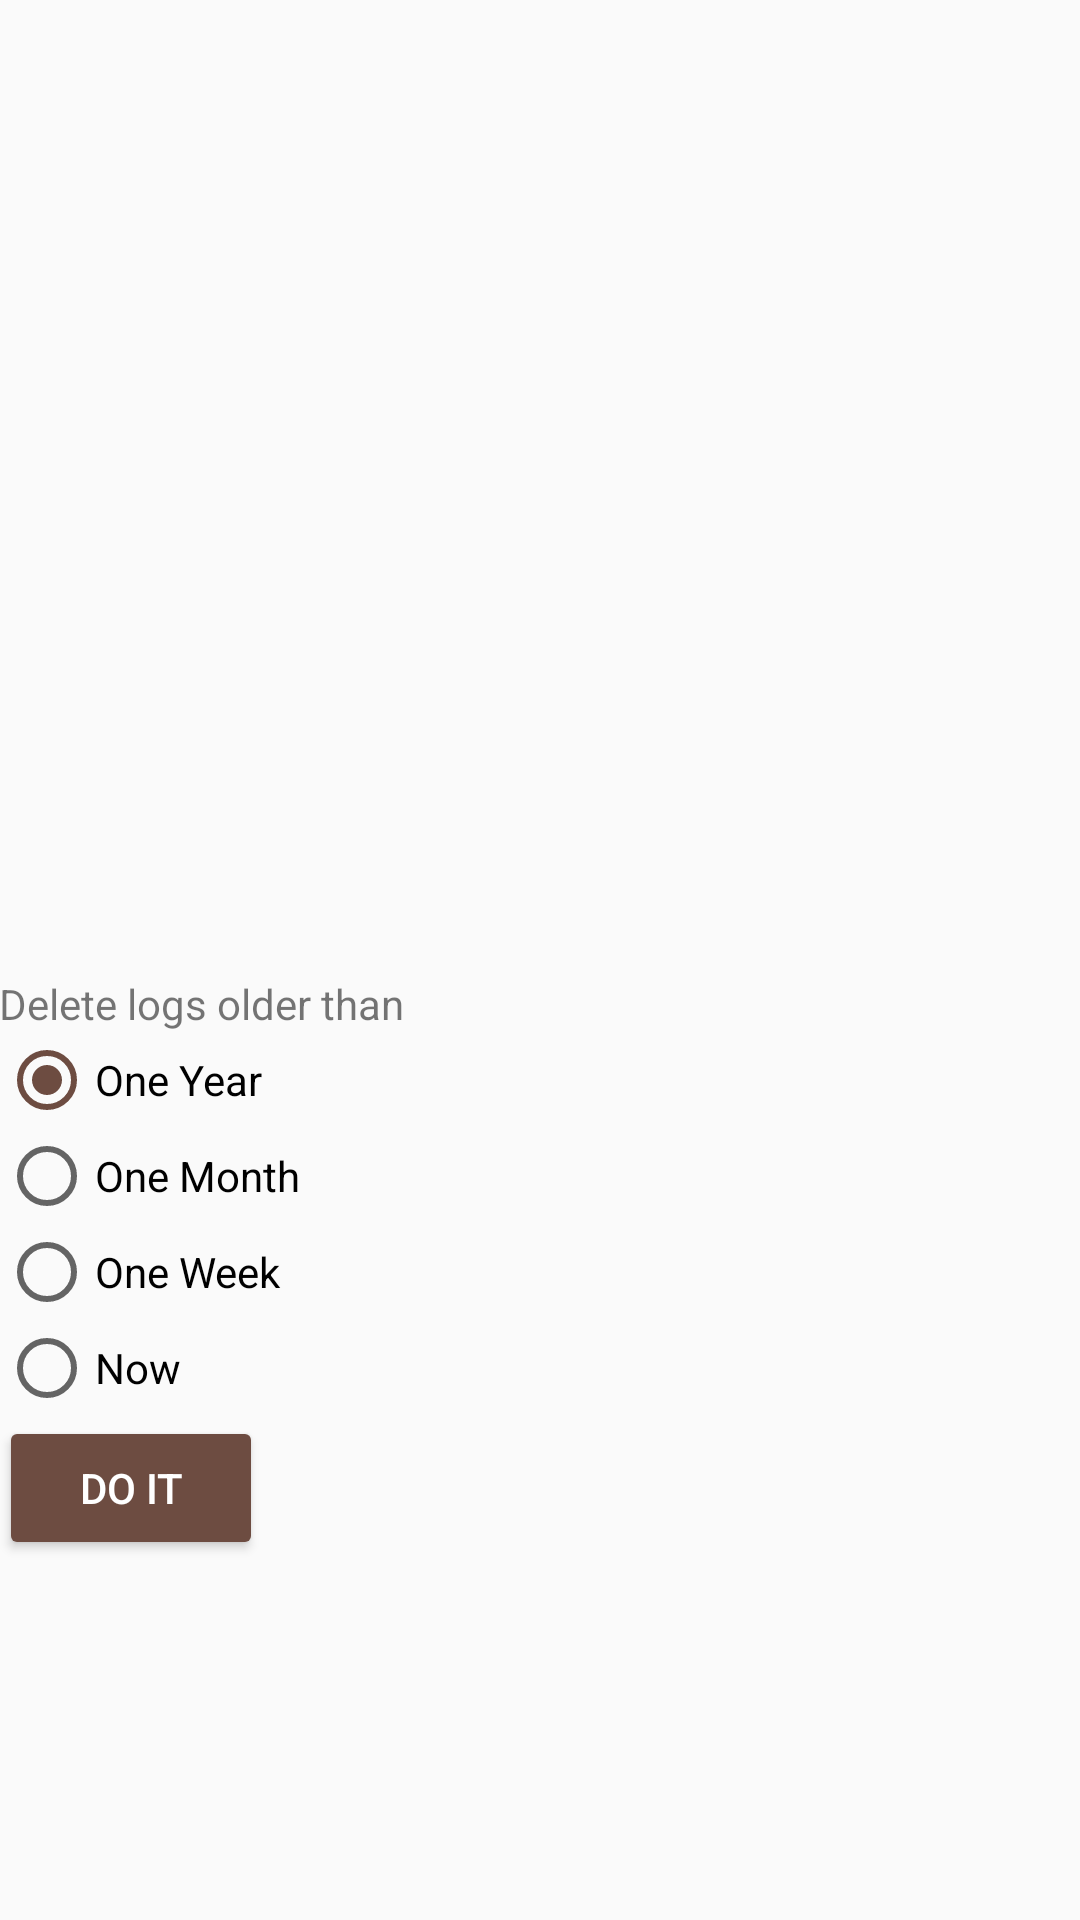

This screen was rendered from an Android layout file. Write that file and the resources it references.
<!-- AndroidManifest.xml: application theme AppTheme -->
<!-- res/layout/activity_clean_up.xml -->
<?xml version="1.0" encoding="utf-8"?>
<LinearLayout xmlns:android="http://schemas.android.com/apk/res/android"
    xmlns:tools="http://schemas.android.com/tools"
    android:layout_width="match_parent"
    android:layout_height="match_parent"
    android:orientation="vertical"
    android:paddingBottom="@dimen/activity_vertical_margin"
    android:paddingLeft="@dimen/activity_horizontal_margin"
    android:paddingRight="@dimen/activity_horizontal_margin"
    android:paddingTop="@dimen/activity_vertical_margin"
    tools:context="com.ryansthing.CleanUpActivity">

    <ListView
        android:id="@+id/lvLogs"
        android:layout_width="match_parent"
        android:layout_height="0dp"
        android:layout_weight="1"></ListView>

    <LinearLayout
        android:orientation="vertical"
        android:layout_width="match_parent"
        android:layout_height="0dp"
        android:layout_weight="1">

        <TextView
            android:layout_width="wrap_content"
            android:layout_height="wrap_content"
            android:layout_marginTop="5dp"
            android:text="Delete logs older than"/>

        <RadioGroup
            android:id="@+id/rgTime"
            android:layout_width="match_parent"
            android:layout_height="wrap_content">

            <RadioButton
                android:id="@+id/rbYear"
                android:layout_width="wrap_content"
                android:layout_height="wrap_content"
                android:text="One Year"
                android:checked="true"/>

            <RadioButton
                android:id="@+id/rbMonth"
                android:layout_width="wrap_content"
                android:layout_height="wrap_content"
                android:text="One Month" />

            <RadioButton
                android:id="@+id/rbWeek"
                android:layout_width="wrap_content"
                android:layout_height="wrap_content"
                android:text="One Week" />

            <RadioButton
                android:id="@+id/rbAll"
                android:layout_width="wrap_content"
                android:layout_height="wrap_content"
                android:text="Now"/>

        </RadioGroup>

        <Button
            android:id="@+id/btnCleanUp"
            android:layout_width="wrap_content"
            android:layout_height="wrap_content"
            android:text="Do It"
            android:onClick="doIt"/>

    </LinearLayout>

</LinearLayout>
<!-- resources referenced by this layout -->
<resources>
  <style name="AppTheme" parent="Theme.AppCompat.Light.DarkActionBar">
          
          <item name="colorPrimary">@color/colorPrimary</item>
          <item name="colorPrimaryDark">@color/colorPrimaryDark</item>
          <item name="colorAccent">@color/colorAccent</item>
          <item name="buttonStyle">@style/Widget.AppCompat.Button.Colored</item>
          <item name="imageButtonStyle">@style/AppTheme.ImageButton</item>
      </style>
  <color name="colorPrimary">#3F51B5</color>
  <color name="colorPrimaryDark">#002984</color>
  <color name="colorAccent">#6d4c41</color>
  <style name="AppTheme.ImageButton" parent="@style/Widget.AppCompat.ImageButton">
          <item name="android:backgroundTint">@color/colorAccent</item>
          <item name="android:tint">@android:color/white</item>
      </style>
</resources>
